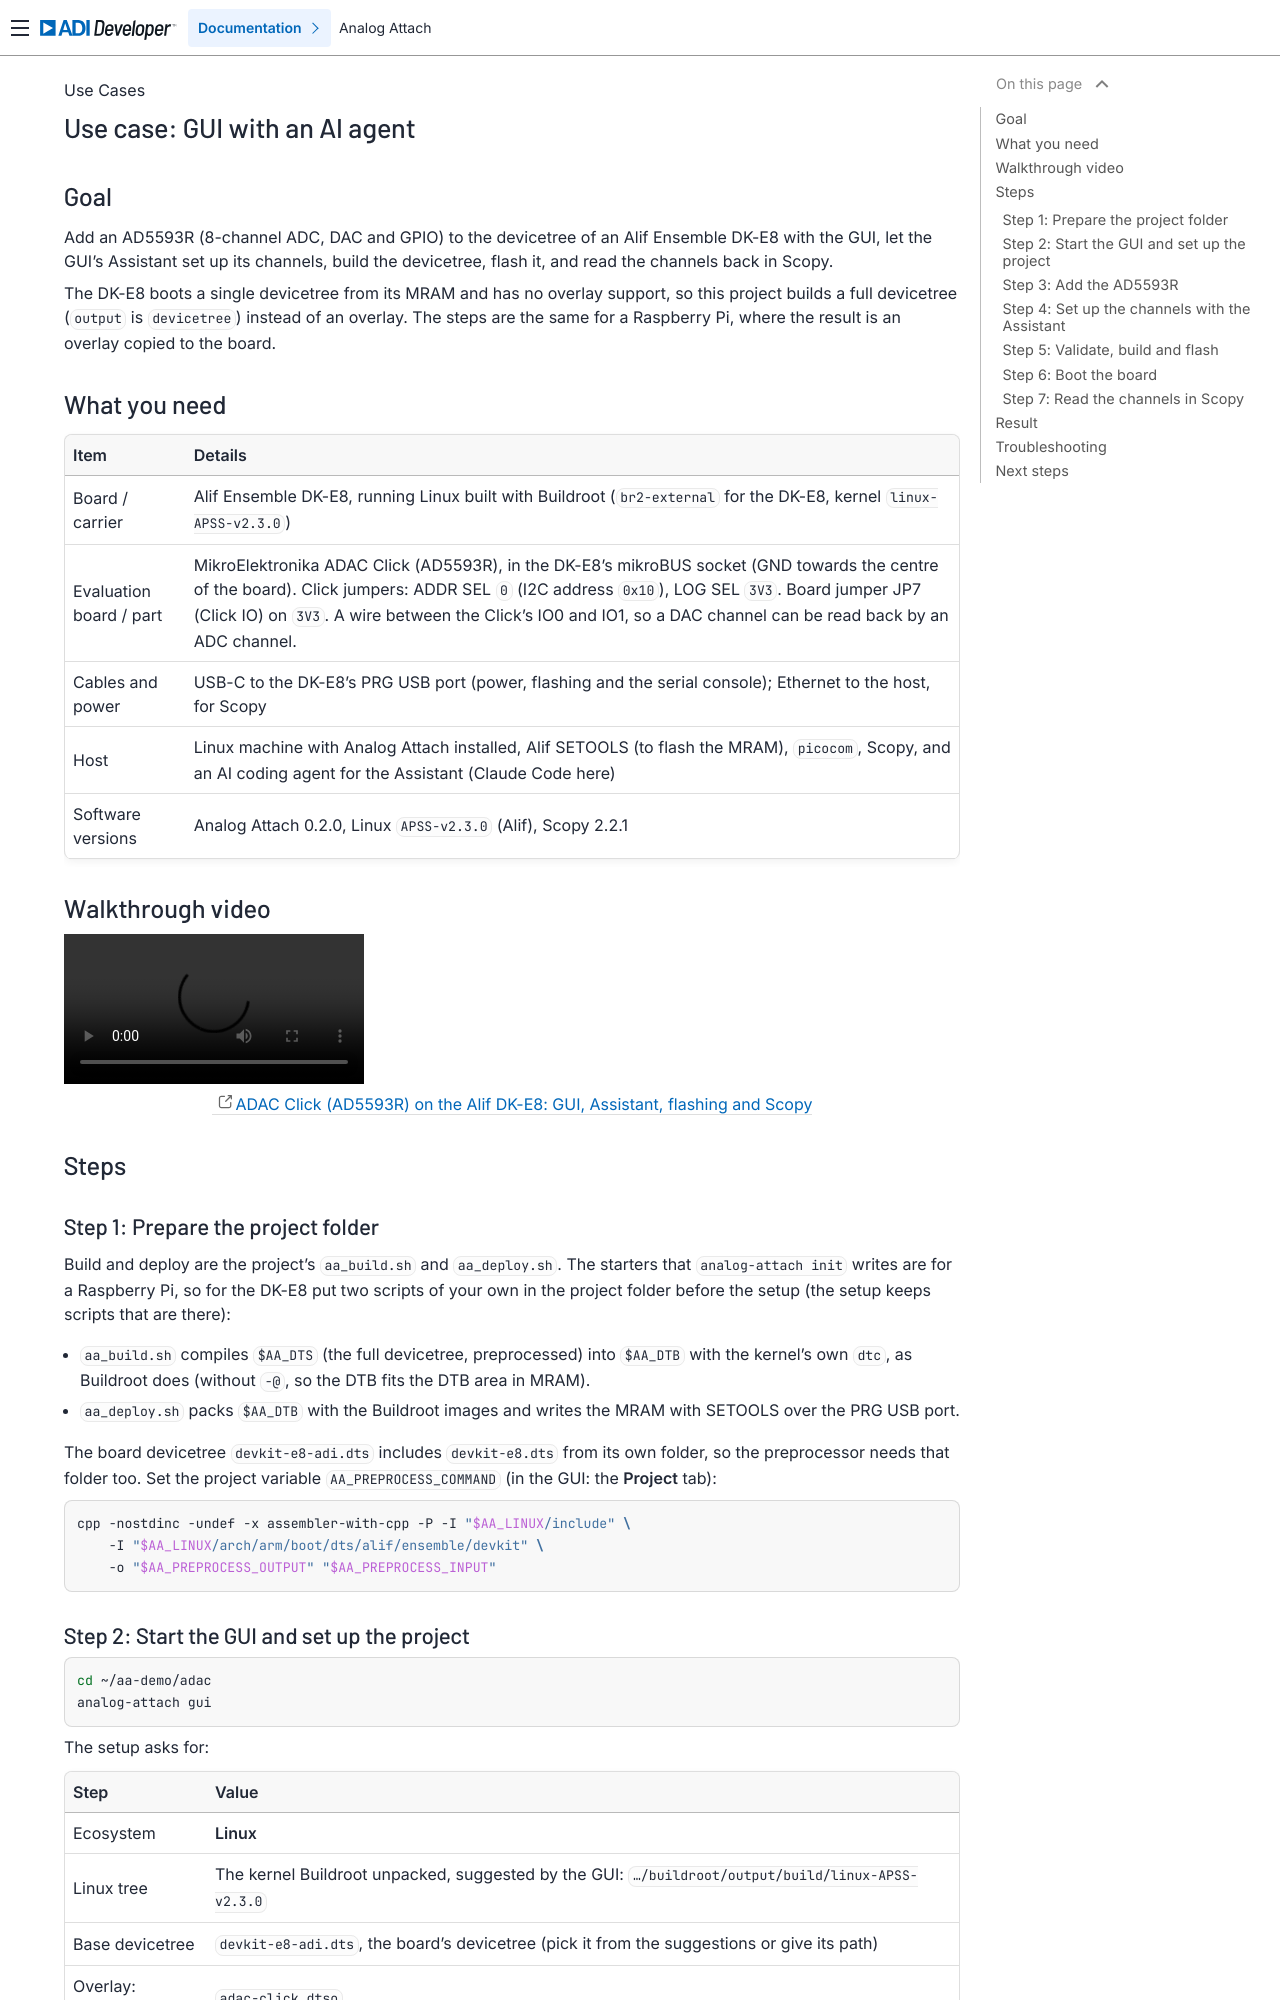

repository: analogdevicesinc/analog-attach · page: use-cases/linux/ui-ai-agent/index.html · generator: sphinx

.. _use-case-ui-ai-agent:

Use case: GUI with an AI agent
==============================

Goal
----

Add an AD5593R (8-channel ADC, DAC and GPIO) to the devicetree of an Alif
Ensemble DK-E8 with the GUI, let the GUI's Assistant set up its channels, build
the devicetree, flash it, and read the channels back in Scopy.

The DK-E8 boots a single devicetree from its MRAM and has no overlay support,
so this project builds a full devicetree (``output`` is ``devicetree``) instead
of an overlay. The steps are the same for a Raspberry Pi, where the result is an
overlay copied to the board.

What you need
-------------

.. list-table::
   :header-rows: 1

   * - Item
     - Details
   * - Board / carrier
     - Alif Ensemble DK-E8, running Linux built with Buildroot (``br2-external``
       for the DK-E8, kernel ``linux-APSS-v2.3.0``)
   * - Evaluation board / part
     - MikroElektronika ADAC Click (AD5593R), in the DK-E8's mikroBUS socket
       (GND towards the centre of the board). Click jumpers: ADDR SEL ``0``
       (I2C address ``0x10``), LOG SEL ``3V3``. Board jumper JP7 (Click IO) on
       ``3V3``. A wire between the Click's IO0 and IO1, so a DAC channel can be
       read back by an ADC channel.
   * - Cables and power
     - USB-C to the DK-E8's PRG USB port (power, flashing and the serial
       console); Ethernet to the host, for Scopy
   * - Host
     - Linux machine with Analog Attach installed, Alif SETOOLS (to flash the
       MRAM), ``picocom``, Scopy, and an AI coding agent for the Assistant
       (Claude Code here)
   * - Software versions
     - Analog Attach 0.2.0, Linux ``APSS-v2.3.0`` (Alif), Scopy 2.2.1

Walkthrough video
-----------------

.. video:: https://github.com/analogdevicesinc/analog-attach/raw/doc_resources/resources/aa-v0.2.0-alif-ad5593r-gui-ai.mp4

   ADAC Click (AD5593R) on the Alif DK-E8: GUI, Assistant, flashing and Scopy

Steps
-----

Step 1: Prepare the project folder
~~~~~~~~~~~~~~~~~~~~~~~~~~~~~~~~~~

Build and deploy are the project's ``aa_build.sh`` and ``aa_deploy.sh``. The
starters that ``analog-attach init`` writes are for a Raspberry Pi, so for the
DK-E8 put two scripts of your own in the project folder before the setup (the
setup keeps scripts that are there):

- ``aa_build.sh`` compiles ``$AA_DTS`` (the full devicetree, preprocessed) into
  ``$AA_DTB`` with the kernel's own ``dtc``, as Buildroot does (without
  ``-@``, so the DTB fits the DTB area in MRAM).
- ``aa_deploy.sh`` packs ``$AA_DTB`` with the Buildroot images and writes the
  MRAM with SETOOLS over the PRG USB port.

The board devicetree ``devkit-e8-adi.dts`` includes ``devkit-e8.dts`` from
its own folder, so the preprocessor needs that folder too. Set the project
variable ``AA_PREPROCESS_COMMAND`` (in the GUI: the **Project** tab):

.. code-block:: bash

   cpp -nostdinc -undef -x assembler-with-cpp -P -I "$AA_LINUX/include" \
       -I "$AA_LINUX/arch/arm/boot/dts/alif/ensemble/devkit" \
       -o "$AA_PREPROCESS_OUTPUT" "$AA_PREPROCESS_INPUT"
